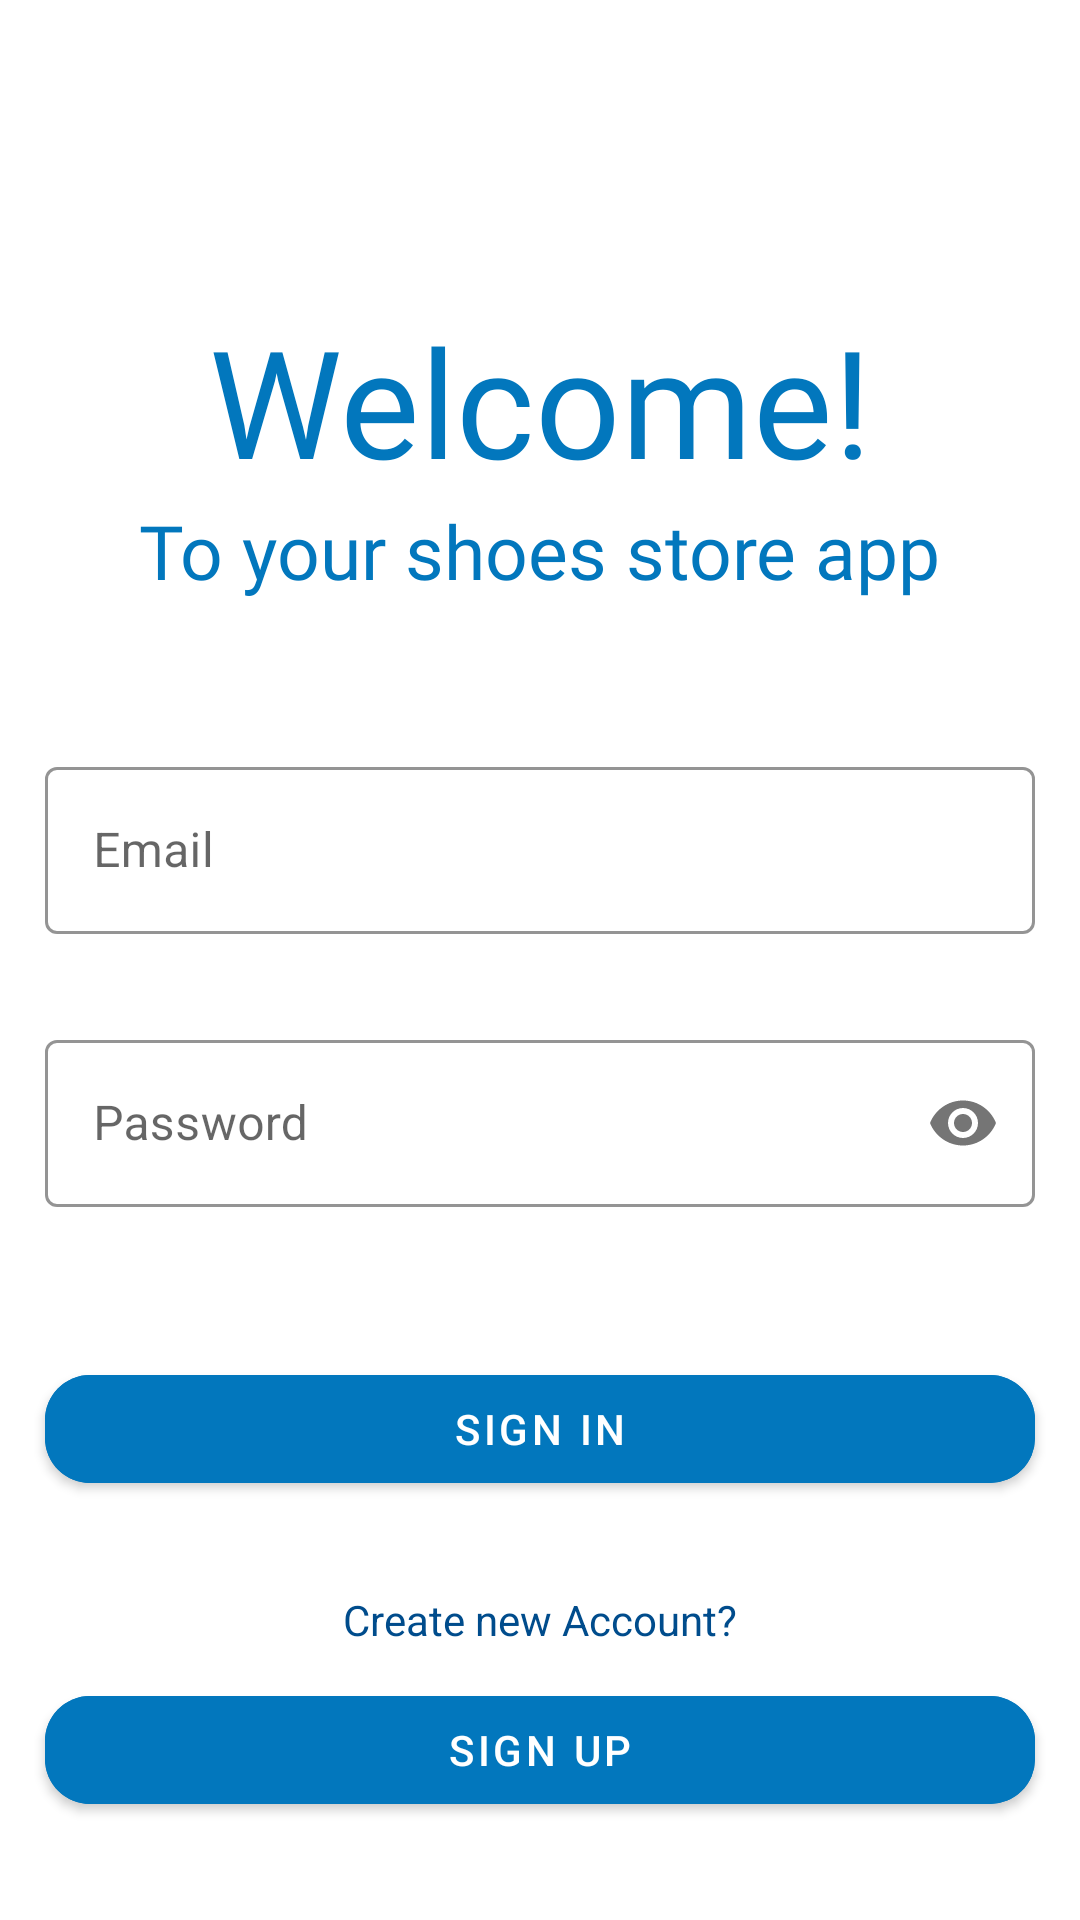

Layout XML and referenced resources for this Android screen:
<!-- AndroidManifest.xml: application theme Theme.ShoeStore -->
<!-- res/layout/fragment_login.xml -->
<?xml version="1.0" encoding="utf-8"?>
<layout xmlns:android="http://schemas.android.com/apk/res/android"
    xmlns:app="http://schemas.android.com/apk/res-auto"
    xmlns:tools="http://schemas.android.com/tools">

    <data>

        <variable
            name="viewmodel"
            type="com.astroanastariq.shoestore.ShoesViewModel" />
    </data>

    <ScrollView
        android:layout_width="match_parent"
        android:layout_height="match_parent">

        

        <androidx.constraintlayout.widget.ConstraintLayout
            android:layout_width="match_parent"
            android:layout_height="wrap_content"
            android:clickable="true"
            android:focusable="true"
            android:focusableInTouchMode="true"
            tools:context=".login.LoginFragment">

            <TextView
                android:id="@+id/welcomeTitle"
                android:layout_width="wrap_content"
                android:layout_height="wrap_content"
                android:layout_marginTop="100dp"
                android:fontFamily="@font/amaranth_bold"
                android:text="@string/welcome"
                android:textAppearance="@style/TextAppearance.Material3.HeadlineLarge"
                android:textColor="@color/primaryColor"
                android:textSize="50sp"
                app:layout_constraintEnd_toEndOf="parent"
                app:layout_constraintStart_toStartOf="parent"
                app:layout_constraintTop_toTopOf="parent" />

            <TextView
                android:id="@+id/welcomeTitle2"
                android:layout_width="wrap_content"
                android:layout_height="wrap_content"
                android:fontFamily="@font/amiri"
                android:text="@string/welcome2"
                android:textAppearance="@style/TextAppearance.Material3.HeadlineMedium"
                android:textColor="@color/primaryColor"
                android:textSize="25sp"
                app:layout_constraintEnd_toEndOf="parent"
                app:layout_constraintStart_toStartOf="parent"
                app:layout_constraintTop_toBottomOf="@id/welcomeTitle" />

            <com.google.android.material.textfield.TextInputLayout
                android:id="@+id/emailInputLayout"
                style="@style/Widget.MaterialComponents.TextInputLayout.OutlinedBox"
                android:layout_width="0dp"
                android:layout_height="wrap_content"
                android:layout_marginStart="15dp"
                android:layout_marginTop="50dp"
                android:layout_marginEnd="15dp"
                android:layout_marginBottom="50dp"
                android:hint="@string/email"
                app:boxStrokeColor="@color/primaryColor"
                app:hintTextColor="@color/primaryColor"
                app:layout_constraintEnd_toEndOf="parent"
                app:layout_constraintStart_toStartOf="parent"
                app:layout_constraintTop_toBottomOf="@id/welcomeTitle2">

                <com.google.android.material.textfield.TextInputEditText
                    android:id="@+id/emailEditText"
                    android:layout_width="match_parent"
                    android:layout_height="wrap_content"
                    android:inputType="textEmailAddress"
                    android:textColor="@color/black"
                    android:textColorHint="@color/primaryColor" />

            </com.google.android.material.textfield.TextInputLayout>

            <com.google.android.material.textfield.TextInputLayout
                android:id="@+id/passwordInputLayout"
                style="@style/Widget.MaterialComponents.TextInputLayout.OutlinedBox"
                android:layout_width="0dp"
                android:layout_height="wrap_content"
                android:layout_marginStart="15dp"
                android:layout_marginTop="30dp"
                android:layout_marginEnd="15dp"
                android:hint="@string/password"
                app:boxStrokeColor="@color/primaryColor"
                app:hintTextColor="@color/primaryColor"
                app:layout_constraintEnd_toEndOf="parent"
                app:layout_constraintStart_toStartOf="parent"
                app:layout_constraintTop_toBottomOf="@id/emailInputLayout"
                app:passwordToggleEnabled="true">

                <com.google.android.material.textfield.TextInputEditText
                    android:id="@+id/passwordEditText"
                    android:layout_width="match_parent"
                    android:layout_height="wrap_content"
                    android:inputType="textPassword"
                    android:textColor="@color/black"
                    android:textColorHint="@color/primaryColor" />

            </com.google.android.material.textfield.TextInputLayout>

            <com.google.android.material.button.MaterialButton
                android:id="@+id/signInButton"
                android:layout_width="match_parent"
                android:layout_height="wrap_content"
                android:layout_marginStart="15dp"
                android:layout_marginTop="50dp"
                android:layout_marginEnd="15dp"
                android:backgroundTint="@color/primaryColor"
                android:text="@string/login"
                android:textColor="@color/white"
                app:cornerRadius="@dimen/rounded_button"
                app:layout_constraintEnd_toEndOf="parent"
                app:layout_constraintStart_toStartOf="parent"
                app:layout_constraintTop_toBottomOf="@+id/passwordInputLayout" />

            <TextView
                android:id="@+id/haveNoAccount"
                android:layout_width="wrap_content"
                android:layout_height="wrap_content"
                android:layout_marginTop="30dp"
                android:text="@string/createNewAccount"
                android:textColor="@color/primaryDarkColor"
                app:layout_constraintEnd_toEndOf="parent"
                app:layout_constraintStart_toStartOf="parent"
                app:layout_constraintTop_toBottomOf="@id/signInButton" />

            <com.google.android.material.button.MaterialButton
                android:id="@+id/signUpButton"
                android:layout_width="0dp"
                android:layout_height="wrap_content"
                android:layout_marginStart="15dp"
                android:layout_marginTop="10dp"
                android:layout_marginEnd="15dp"
                android:backgroundTint="@color/primaryColor"
                android:text="@string/register"
                android:textColor="@color/white"
                app:cornerRadius="@dimen/rounded_button"
                app:layout_constraintEnd_toEndOf="parent"
                app:layout_constraintStart_toStartOf="parent"
                app:layout_constraintTop_toBottomOf="@id/haveNoAccount" />

        </androidx.constraintlayout.widget.ConstraintLayout>
    </ScrollView>
</layout>
<!-- resources referenced by this layout -->
<resources>
  <color name="black">#FF000000</color>
  <color name="primaryColor">#0277bd</color>
  <color name="primaryDarkColor">#004c8c</color>
  <color name="white">#FFFFFFFF</color>
  <dimen name="rounded_button">15dp</dimen>
  <string name="createNewAccount">Create new Account?</string>
  <string name="email">Email</string>
  <string name="login">Sign in</string>
  <string name="password">Password</string>
  <string name="register">Sign Up</string>
  <string name="welcome">Welcome!</string>
  <string name="welcome2">To your shoes store app</string>
  <style name="Theme.ShoeStore" parent="Theme.MaterialComponents.DayNight.NoActionBar">
          
          <item name="colorPrimary">@color/primaryColor</item>
          <item name="colorPrimaryVariant">@color/primaryDarkColor</item>
          <item name="colorOnPrimary">@color/primaryLightColor</item>
          
          <item name="colorSecondary">@color/teal_200</item>
          <item name="colorSecondaryVariant">@color/teal_700</item>
          <item name="colorOnSecondary">@color/primaryLightColor</item>
          
          <item name="android:statusBarColor">?attr/colorPrimaryVariant</item>
          
      </style>
  <color name="primaryLightColor">#58a5f0</color>
  <color name="teal_200">#FF03DAC5</color>
  <color name="teal_700">#FF018786</color>
</resources>
